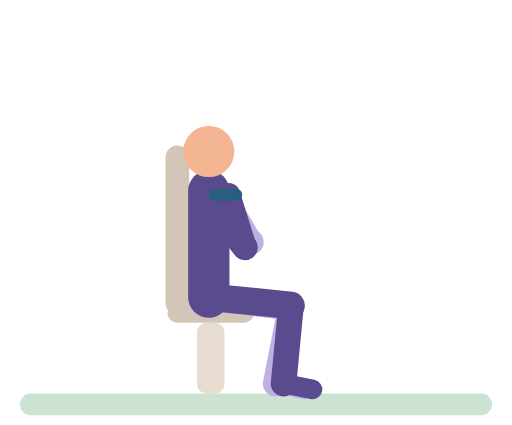
t = 0.00 s
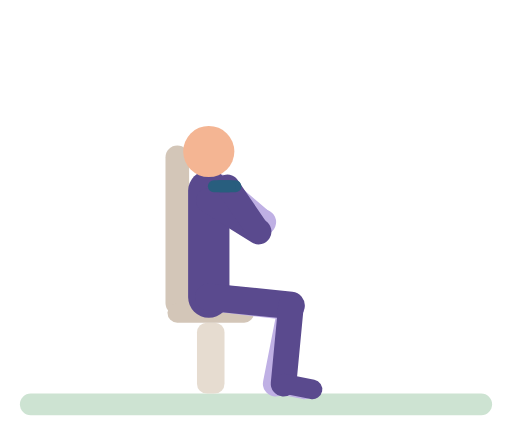
t = 0.48 s
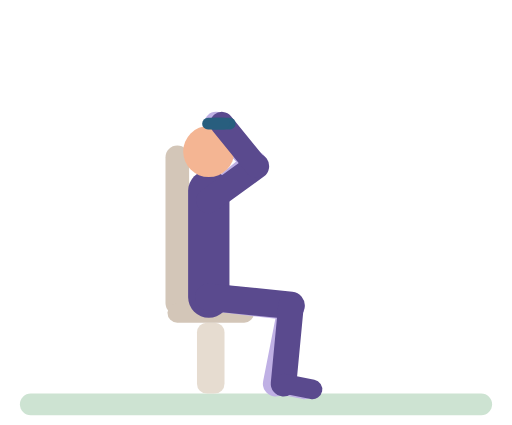
t = 0.92 s
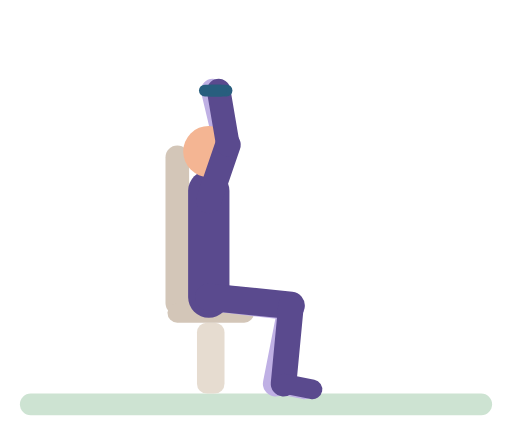
t = 1.38 s
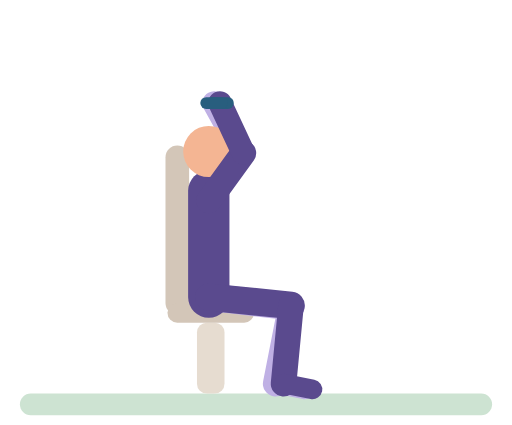
t = 1.87 s
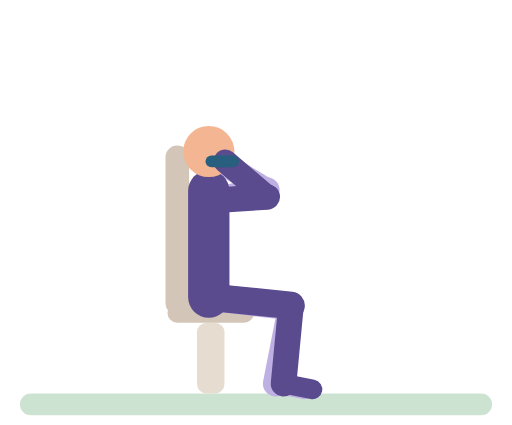
t = 2.34 s

The animated SVG that drew these frames (rendered in a browser with its animation timeline set to each time). Animation: 20 SMIL elements (animate=20); one cycle of 2.80 s, repeats indefinitely.

<svg xmlns="http://www.w3.org/2000/svg" viewBox="-10 -14 260 216" role="img" aria-label="Machine shoulder press"><title>Machine shoulder press</title><g stroke-linecap="round"><rect x="0" y="186" width="240" height="11" rx="5.5" fill="#CDE3D2"/><rect x="90" y="150" width="14" height="36" rx="5" fill="#E6DCD0"/><line x1="80" y1="66" x2="80" y2="140" stroke="#D3C6B8" stroke-width="12"/><line x1="80" y1="145" x2="114" y2="145" stroke="#D3C6B8" stroke-width="10"/><line x1="96" y1="88" x2="117.4" y2="109" stroke="#BFB0E4" stroke-width="13"><animate attributeName="x2" dur="2.8s" repeatCount="indefinite" values="117.4;117.4;117.8;119.2;124.6;126;125.6;124.2;120.6;117.4;106.2;105;104.5;104.5;105.4;107.9;115.9;120.1;123.4;125.5;126;125.5;123.7;118.9;117.8;117.4" keyTimes="0;0.1045;0.1194;0.1343;0.1791;0.209;0.2388;0.2687;0.3134;0.3433;0.4328;0.4478;0.4776;0.5672;0.597;0.6269;0.7015;0.7463;0.791;0.8358;0.8657;0.8955;0.9254;0.9701;0.9851;1"/><animate attributeName="y2" dur="2.8s" repeatCount="indefinite" values="109;109;108.6;107.1;104.4;89.7;83.3;77.9;70.9;65.3;61.3;59.8;59.2;59.3;59.9;62;65.5;70.2;77.9;87.4;93.2;102.7;105.4;107.4;108.6;109" keyTimes="0;0.1045;0.1194;0.1343;0.1493;0.209;0.2388;0.2687;0.3134;0.3582;0.403;0.4328;0.4776;0.5821;0.6119;0.6567;0.7015;0.7463;0.806;0.8657;0.8955;0.9403;0.9552;0.9701;0.9851;1"/></line><line x1="117.4" y1="109" x2="103" y2="85" stroke="#BFB0E4" stroke-width="12"><animate attributeName="x1" dur="2.8s" repeatCount="indefinite" values="117.4;117.4;117.8;119.2;124.6;126;125.6;124.2;120.6;117.4;106.2;105;104.5;104.5;105.4;107.9;115.9;120.1;123.4;125.5;126;125.5;123.7;118.9;117.8;117.4" keyTimes="0;0.1045;0.1194;0.1343;0.1791;0.209;0.2388;0.2687;0.3134;0.3433;0.4328;0.4478;0.4776;0.5672;0.597;0.6269;0.7015;0.7463;0.791;0.8358;0.8657;0.8955;0.9254;0.9701;0.9851;1"/><animate attributeName="y1" dur="2.8s" repeatCount="indefinite" values="109;109;108.6;107.1;104.4;89.7;83.3;77.9;70.9;65.3;61.3;59.8;59.2;59.3;59.9;62;65.5;70.2;77.9;87.4;93.2;102.7;105.4;107.4;108.6;109" keyTimes="0;0.1045;0.1194;0.1343;0.1493;0.209;0.2388;0.2687;0.3134;0.3582;0.403;0.4328;0.4776;0.5821;0.6119;0.6567;0.7015;0.7463;0.806;0.8657;0.8955;0.9403;0.9552;0.9701;0.9851;1"/><animate attributeName="x2" dur="2.8s" repeatCount="indefinite" values="103;102.7;98.8;98;98.3;102.3;103" keyTimes="0;0.1642;0.3731;0.4776;0.6418;0.8955;1"/><animate attributeName="y2" dur="2.8s" repeatCount="indefinite" values="85;84.8;84.2;81.7;77.6;72.2;65.9;48.8;40.1;35.8;33;32.3;32;32.1;33.2;35.4;38.8;45.6;68;73.2;77.6;81.1;83.6;84.8;85" keyTimes="0;0.1194;0.1343;0.1642;0.194;0.2239;0.2537;0.3284;0.3731;0.403;0.4328;0.4478;0.4776;0.5821;0.6119;0.6418;0.6716;0.7164;0.8358;0.8657;0.8955;0.9254;0.9552;0.9851;1"/></line><line x1="96" y1="137" x2="137.7" y2="141.8" stroke="#BFB0E4" stroke-width="14"/><line x1="137.7" y1="141.8" x2="130" y2="181" stroke="#BFB0E4" stroke-width="13"/><line x1="130" y1="181" x2="144.7" y2="183.9" stroke="#BFB0E4" stroke-width="10"/><line x1="96" y1="137" x2="96" y2="83" stroke="#5A4A8E" stroke-width="21"/><circle cx="96" cy="63" r="13" fill="#F4B593"/><line x1="96" y1="137" x2="137.8" y2="141.2" stroke="#5A4A8E" stroke-width="14"/><line x1="137.8" y1="141.2" x2="134" y2="181" stroke="#5A4A8E" stroke-width="13"/><line x1="134" y1="181" x2="148.7" y2="183.9" stroke="#5A4A8E" stroke-width="10"/><line x1="96" y1="88" x2="114.4" y2="111.7" stroke="#5A4A8E" stroke-width="13"><animate attributeName="x2" dur="2.8s" repeatCount="indefinite" values="114.4;114.7;116;122.4;124.2;125.3;126;125.1;121.8;116.9;109.1;106.2;105.7;105.8;107.7;118.7;122.5;125.1;126;125.2;124.2;115.7;114.7;114.4" keyTimes="0;0.1194;0.1343;0.1791;0.194;0.209;0.2388;0.2687;0.3134;0.3582;0.4179;0.4478;0.4627;0.5821;0.6119;0.7164;0.7612;0.806;0.8507;0.8806;0.8955;0.9701;0.9851;1"/><animate attributeName="y2" dur="2.8s" repeatCount="indefinite" values="111.7;111.7;111.5;110.4;108.4;105.6;90.6;83.8;77.9;70.4;64.8;62;60.3;59.6;59.7;60.4;62.8;66.7;71.9;80.7;88.8;101.5;107.1;109.2;110.6;111.7" keyTimes="0;0.1045;0.1194;0.1343;0.1493;0.1642;0.2239;0.2537;0.2836;0.3284;0.3731;0.403;0.4328;0.4776;0.5821;0.6119;0.6567;0.7015;0.7463;0.806;0.8507;0.9104;0.9403;0.9552;0.9701;1"/></line><line x1="114.4" y1="111.7" x2="106" y2="85" stroke="#5A4A8E" stroke-width="12"><animate attributeName="x1" dur="2.8s" repeatCount="indefinite" values="114.4;114.7;116;122.4;124.2;125.3;126;125.1;121.8;116.9;109.1;106.2;105.7;105.8;107.7;118.7;122.5;125.1;126;125.2;124.2;115.7;114.7;114.4" keyTimes="0;0.1194;0.1343;0.1791;0.194;0.209;0.2388;0.2687;0.3134;0.3582;0.4179;0.4478;0.4627;0.5821;0.6119;0.7164;0.7612;0.806;0.8507;0.8806;0.8955;0.9701;0.9851;1"/><animate attributeName="y1" dur="2.8s" repeatCount="indefinite" values="111.7;111.7;111.5;110.4;108.4;105.6;90.6;83.8;77.9;70.4;64.8;62;60.3;59.6;59.7;60.4;62.8;66.7;71.9;80.7;88.8;101.5;107.1;109.2;110.6;111.7" keyTimes="0;0.1045;0.1194;0.1343;0.1493;0.1642;0.2239;0.2537;0.2836;0.3284;0.3731;0.403;0.4328;0.4776;0.5821;0.6119;0.6567;0.7015;0.7463;0.806;0.8507;0.9104;0.9403;0.9552;0.9701;1"/><animate attributeName="x2" dur="2.8s" repeatCount="indefinite" values="106;105.7;101.8;101;101.3;105.3;106" keyTimes="0;0.1642;0.3731;0.4776;0.6418;0.8955;1"/><animate attributeName="y2" dur="2.8s" repeatCount="indefinite" values="85;84.8;84.2;81.7;77.6;72.2;65.9;48.8;40.1;35.8;33;32.3;32;32.1;33.2;35.4;38.8;45.6;68;73.2;77.6;81.1;83.6;84.8;85" keyTimes="0;0.1194;0.1343;0.1642;0.194;0.2239;0.2537;0.3284;0.3731;0.403;0.4328;0.4478;0.4776;0.5821;0.6119;0.6418;0.6716;0.7164;0.8358;0.8657;0.8955;0.9254;0.9552;0.9851;1"/></line><line x1="102" y1="85" x2="110" y2="85" stroke="#285E7E" stroke-width="6"><animate attributeName="x1" dur="2.8s" repeatCount="indefinite" values="102;101.7;97.8;97;97.3;101.3;102" keyTimes="0;0.1642;0.3731;0.4776;0.6418;0.8955;1"/><animate attributeName="y1" dur="2.8s" repeatCount="indefinite" values="85;84.8;84.2;81.7;77.6;72.2;65.9;48.8;40.1;35.8;33;32.3;32;32.1;33.2;35.4;38.8;45.6;68;73.2;77.6;81.1;83.6;84.8;85" keyTimes="0;0.1194;0.1343;0.1642;0.194;0.2239;0.2537;0.3284;0.3731;0.403;0.4328;0.4478;0.4776;0.5821;0.6119;0.6418;0.6716;0.7164;0.8358;0.8657;0.8955;0.9254;0.9552;0.9851;1"/><animate attributeName="x2" dur="2.8s" repeatCount="indefinite" values="110;109.7;105.8;105;105.3;109.3;110" keyTimes="0;0.1642;0.3731;0.4776;0.6418;0.8955;1"/><animate attributeName="y2" dur="2.8s" repeatCount="indefinite" values="85;84.8;84.2;81.7;77.6;72.2;65.9;48.8;40.1;35.8;33;32.3;32;32.1;33.2;35.4;38.8;45.6;68;73.2;77.6;81.1;83.6;84.8;85" keyTimes="0;0.1194;0.1343;0.1642;0.194;0.2239;0.2537;0.3284;0.3731;0.403;0.4328;0.4478;0.4776;0.5821;0.6119;0.6418;0.6716;0.7164;0.8358;0.8657;0.8955;0.9254;0.9552;0.9851;1"/></line><line x1="99" y1="85" x2="107" y2="85" stroke="#285E7E" stroke-width="6"><animate attributeName="x1" dur="2.8s" repeatCount="indefinite" values="99;98.7;94.8;94;94.3;98.3;99" keyTimes="0;0.1642;0.3731;0.4776;0.6418;0.8955;1"/><animate attributeName="y1" dur="2.8s" repeatCount="indefinite" values="85;84.8;84.2;81.7;77.6;72.2;65.9;48.8;40.1;35.8;33;32.3;32;32.1;33.2;35.4;38.8;45.6;68;73.2;77.6;81.1;83.6;84.8;85" keyTimes="0;0.1194;0.1343;0.1642;0.194;0.2239;0.2537;0.3284;0.3731;0.403;0.4328;0.4478;0.4776;0.5821;0.6119;0.6418;0.6716;0.7164;0.8358;0.8657;0.8955;0.9254;0.9552;0.9851;1"/><animate attributeName="x2" dur="2.8s" repeatCount="indefinite" values="107;106.7;102.8;102;102.3;106.3;107" keyTimes="0;0.1642;0.3731;0.4776;0.6418;0.8955;1"/><animate attributeName="y2" dur="2.8s" repeatCount="indefinite" values="85;84.8;84.2;81.7;77.6;72.2;65.9;48.8;40.1;35.8;33;32.3;32;32.1;33.2;35.4;38.8;45.6;68;73.2;77.6;81.1;83.6;84.8;85" keyTimes="0;0.1194;0.1343;0.1642;0.194;0.2239;0.2537;0.3284;0.3731;0.403;0.4328;0.4478;0.4776;0.5821;0.6119;0.6418;0.6716;0.7164;0.8358;0.8657;0.8955;0.9254;0.9552;0.9851;1"/></line></g></svg>
